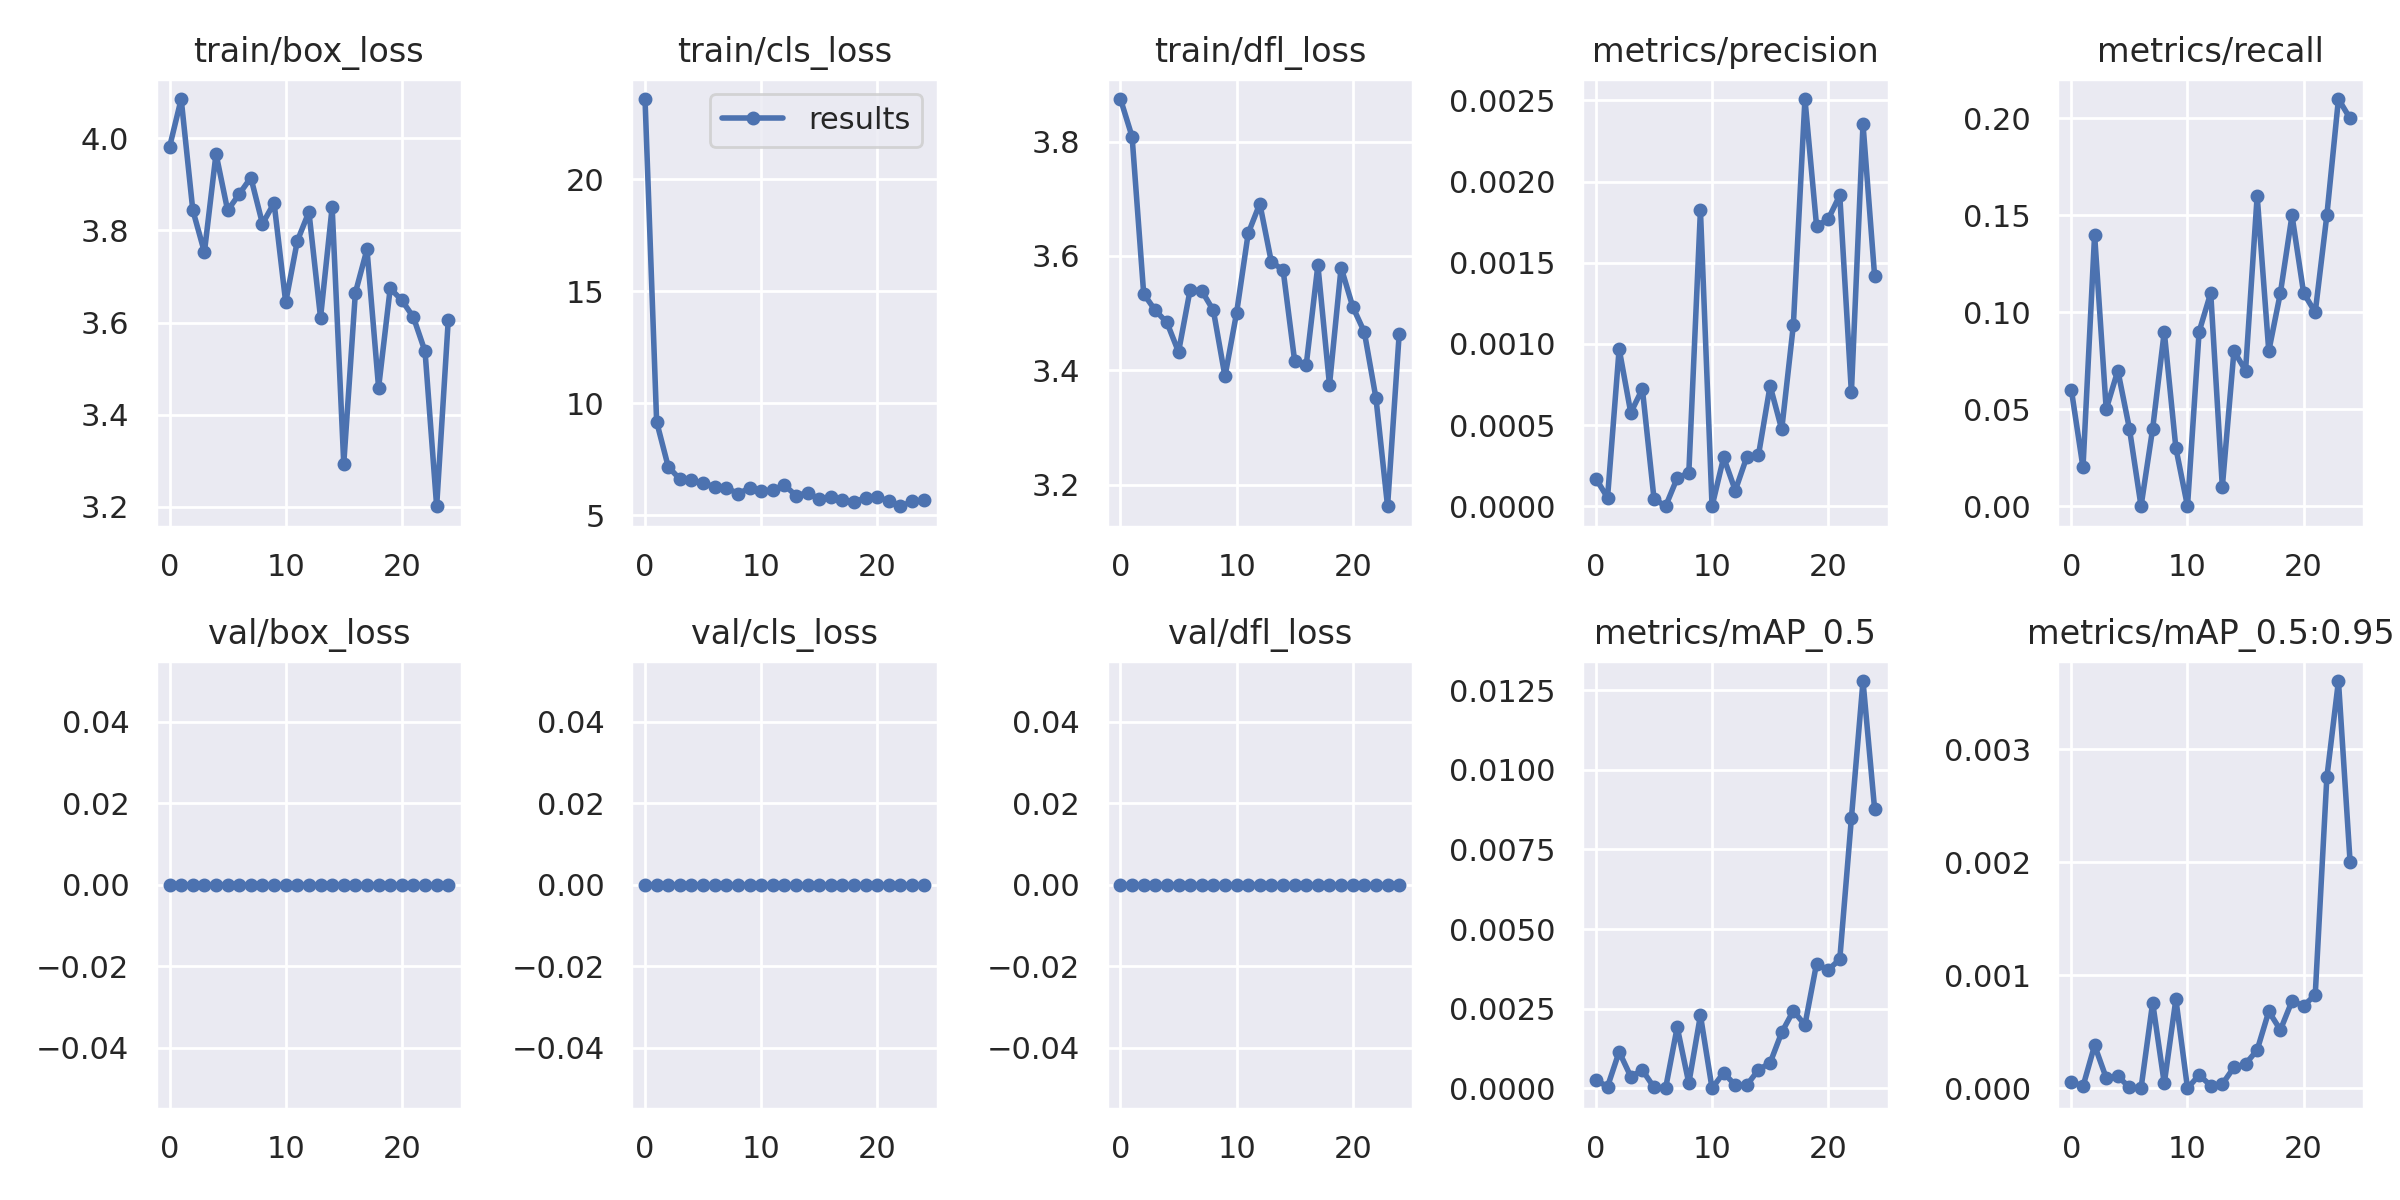

Source data for this figure (header and first rows):
epoch, train/box_loss, train/cls_loss, train/dfl_loss, metrics/precision, metrics/recall, metrics/mAP_0.5, metrics/mAP_0.5:0.95, val/box_loss, val/cls_loss, val/dfl_loss, x/lr0, x/lr1, x/lr2
0, 3.981, 23.57, 3.874, 0.0001703, 0.06, 0.0002609, 5.9189e-05, 0, 0, 0, 0.07064, 0.003262, 0.003262
1, 4.085, 9.173, 3.808, 5.2736e-05, 0.02, 4.9877e-05, 1.6456e-05, 0, 0, 0, 0.04038, 0.006335, 0.006335
2, 3.844, 7.166, 3.534, 0.0009698, 0.14, 0.001147, 0.0003797, 0, 0, 0, 0.009852, 0.009143, 0.009143
3, 3.753, 6.617, 3.505, 0.0005761, 0.05, 0.0003665, 9.1462e-05, 0, 0, 0, 0.008812, 0.008812, 0.008812
4, 3.967, 6.562, 3.483, 0.0007229, 0.07, 0.0005695, 0.0001078, 0, 0, 0, 0.008812, 0.008812, 0.008812
5, 3.844, 6.435, 3.432, 4.7092e-05, 0.04, 2.9045e-05, 6.8764e-06, 0, 0, 0, 0.008416, 0.008416, 0.008416
6, 3.879, 6.273, 3.541, 0, 0, 0, 0, 0, 0, 0, 0.00802, 0.00802, 0.00802
7, 3.915, 6.232, 3.539, 0.0001738, 0.04, 0.001919, 0.0007575, 0, 0, 0, 0.007624, 0.007624, 0.007624
8, 3.814, 5.968, 3.505, 0.0002056, 0.09, 0.0001583, 4.3355e-05, 0, 0, 0, 0.007228, 0.007228, 0.007228
9, 3.86, 6.207, 3.389, 0.001824, 0.03, 0.002291, 0.0007872, 0, 0, 0, 0.006832, 0.006832, 0.006832
10, 3.644, 6.07, 3.5, 0, 0, 0, 0, 0, 0, 0, 0.006436, 0.006436, 0.006436
11, 3.777, 6.135, 3.639, 0.0003009, 0.09, 0.0004866, 0.0001169, 0, 0, 0, 0.00604, 0.00604, 0.00604
12, 3.841, 6.351, 3.691, 9.6899e-05, 0.11, 9.4924e-05, 2.3675e-05, 0, 0, 0, 0.005644, 0.005644, 0.005644
13, 3.611, 5.883, 3.588, 0.000305, 0.01, 0.0001005, 3.6888e-05, 0, 0, 0, 0.005248, 0.005248, 0.005248
14, 3.851, 6.005, 3.576, 0.0003158, 0.08, 0.0005811, 0.0001849, 0, 0, 0, 0.004852, 0.004852, 0.004852
15, 3.294, 5.732, 3.416, 0.0007423, 0.07, 0.0007955, 0.0002145, 0, 0, 0, 0.004456, 0.004456, 0.004456
16, 3.665, 5.838, 3.41, 0.0004734, 0.16, 0.001753, 0.0003383, 0, 0, 0, 0.00406, 0.00406, 0.00406
17, 3.759, 5.669, 3.584, 0.001114, 0.08, 0.002431, 0.0006795, 0, 0, 0, 0.003664, 0.003664, 0.003664
18, 3.459, 5.592, 3.374, 0.002509, 0.11, 0.00199, 0.0005154, 0, 0, 0, 0.003268, 0.003268, 0.003268
19, 3.674, 5.78, 3.58, 0.001727, 0.15, 0.003911, 0.0007714, 0, 0, 0, 0.002872, 0.002872, 0.002872
20, 3.649, 5.805, 3.511, 0.001768, 0.11, 0.003711, 0.0007294, 0, 0, 0, 0.002476, 0.002476, 0.002476
21, 3.612, 5.646, 3.467, 0.001916, 0.1, 0.004053, 0.0008266, 0, 0, 0, 0.00208, 0.00208, 0.00208
22, 3.538, 5.406, 3.351, 0.0007008, 0.15, 0.008476, 0.002749, 0, 0, 0, 0.001684, 0.001684, 0.001684
23, 3.201, 5.618, 3.162, 0.002354, 0.21, 0.01279, 0.003602, 0, 0, 0, 0.001288, 0.001288, 0.001288
24, 3.606, 5.669, 3.463, 0.001418, 0.2, 0.008766, 0.002005, 0, 0, 0, 0.000892, 0.000892, 0.000892
